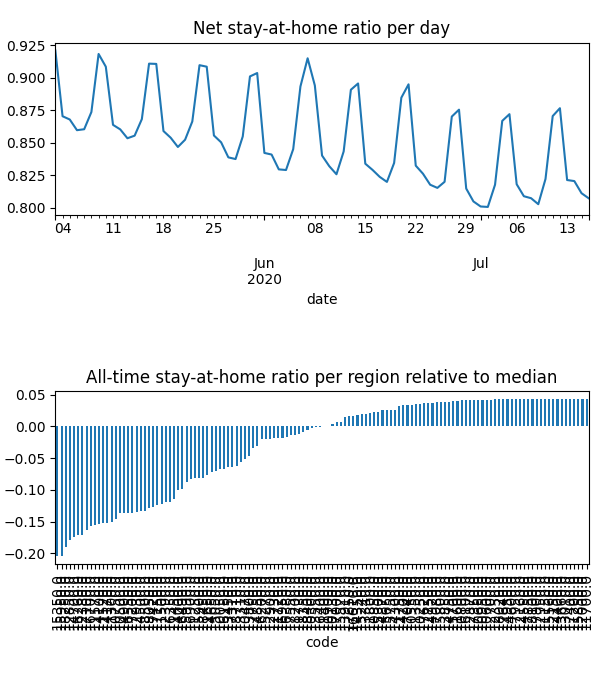

Values plotted in this chart, from the file beside it:
date, code, km, stay, weight, visit
2020-05-03, 10050, 8.381, 0.9469, 0.0001071, 0.0
2020-05-03, 10130, 8.419, 0.9872, 4.505363432177621e-05, 3.478126564451797e-05
2020-05-03, 10250, , 1.0, 3.7343343123894516e-05, 0.0
2020-05-03, 10300, 8.045, 0.9585, 1.6473924541054703e-05, 0.0
2020-05-03, 10470, 8.159, 0.9576, 7.362740320738249e-05, 0.0
2020-05-03, 10500, 11.95, 0.8956, 0.0004559, 0.0525
2020-05-03, 10550, , 1.0, 4.0550195959948134e-05, 0.0
2020-05-03, 10600, , 1.0, 1.354016735832524e-05, 0.0
2020-05-03, 10650, , 1.0, 1.8008512680629674e-05, 0.0
2020-05-03, 10750, 13.38, 0.89, 0.0008054, 0.07073
2020-05-03, 10800, , 1.0, 6.62614453450733e-06, 0.0
2020-05-03, 10850, , 1.0, 9.241366989437373e-06, 9.938676024036547e-05
2020-05-03, 10900, 9.47, 0.9777, 0.000102, 0.001812
2020-05-03, 10950, , 1.0, 3.3165590695799277e-06, 0.0
2020-05-03, 11150, , 1.0, 2.9043855435916706e-06, 0.0
2020-05-03, 11200, , 1.0, 8.81859636998131e-07, 0.0
2020-05-03, 11250, 8.292, 0.919, 2.75235436225482e-05, 0.0
2020-05-03, 11300, 11, 0.8837, 6.778972739679366e-05, 0.008739
2020-05-03, 11350, , 1.0, 4.4706119865843036e-05, 0.0
2020-05-03, 11400, 8.992, 0.9782, 1.9348118526117857e-05, 0.0004299
2020-05-03, 11450, 15.22, 0.9054, 0.0002161, 0.01291
2020-05-03, 11500, 15.05, 0.9021, 0.000381, 0.02273
2020-05-03, 11520, 10.44, 0.8886, 0.0001277, 0.01748
2020-05-03, 11570, 11.64, 0.8819, 0.0007014, 0.08633
2020-05-03, 11600, , 1.0, 3.885174772613401e-06, 0.0
2020-05-03, 11650, 10.18, 0.9431, 0.0005032, 0.001041
2020-05-03, 11700, , 1.0, 1.3707166096818777e-06, 0.0
2020-05-03, 11720, 9.862, 0.981, 0.0001313, 0.001433
2020-05-03, 11730, 9.645, 0.9911, 7.197453623649337e-05, 0.0
2020-05-03, 11750, , 1.0, 7.217829420212964e-06, 0.0
2020-05-03, 11800, 8.438, 0.9971, 7.65094573676433e-05, 0.0
2020-05-03, 12000, , 1.0, 5.102861139833551e-06, 0.0
2020-05-03, 12150, , 1.0, 4.0697745374825376e-06, 0.0
2020-05-03, 12160, , 1.0, 1.6113109236889763e-05, 0.0
2020-05-03, 12350, , 1.0, 1.7740029342464168e-05, 0.0
2020-05-03, 12380, 12.68, 0.8724, 0.0004989, 0.07438
2020-05-03, 12390, 8.817, 0.9361, 9.76818090080952e-05, 0.0
2020-05-03, 12700, , 1.0, 1.1890860753655348e-05, 0.0
2020-05-03, 12730, , 1.0, 1.1562674408912873e-05, 0.0
2020-05-03, 12750, , 1.0, 3.48296321417182e-05, 0.0
2020-05-03, 12850, 12.22, 0.8741, 0.0003465, 0.04988
2020-05-03, 12870, , 1.0, 2.6716924583182544e-05, 0.0
2020-05-03, 12900, , 1.0, 1.3535851935223368e-05, 0.0
2020-05-03, 12930, 11.51, 0.8855, 0.00025, 0.02754
2020-05-03, 12950, , 1.0, 4.6457789542764505e-06, 0.0
2020-05-03, 13010, , 1.0, 9.992729727927263e-06, 0.0
2020-05-03, 13310, 8.031, 0.9419, 5.146339684274918e-05, 0.0
2020-05-03, 13340, , 1.0, 1.1756084347350169e-05, 0.0
2020-05-03, 13450, 8.075, 0.9591, 5.6520748384083756e-05, 0.0
2020-05-03, 13550, , 1.0, 1.7686031770461072e-05, 0.0
2020-05-03, 13660, , 1.0, 3.421998808786226e-06, 0.0
2020-05-03, 13800, 13.95, 0.9803, 0.0001192, 0.00158
2020-05-03, 13850, , 1.0, 4.85022800348972e-06, 0.0
2020-05-03, 13910, , 1.0, 2.419828196363029e-05, 0.0
2020-05-03, 14000, 11.8, 0.9329, 0.0001861, 0.01264
2020-05-03, 14100, 10.35, 0.89, 3.6134166011900444e-05, 0.00504
2020-05-03, 14170, 11.37, 0.8891, 0.0003465, 0.04502
2020-05-03, 14200, , 1.0, 2.6364746091997686e-05, 0.0
2020-05-03, 14300, , 1.0, 8.352105614298224e-06, 0.0
2020-05-03, 14350, , 1.0, 3.631358140073332e-05, 0.0
... 9,540 more rows
